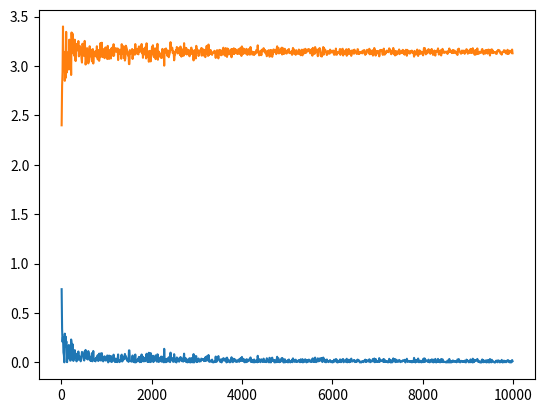

Generate this figure with matplotlib:
import math
from sys import stdin
import random
import numpy as np
import matplotlib.pyplot as plt
import matplotlib.cm as cm
import copy

def getUnitSquare():
    return [[(x-1,y-1) for y in range(3) for x in range(3)]]


unitSquare=getUnitSquare()


def samplePoint(inCircle, inSquare):
    radius = 1
    x=random.uniform(-radius,radius)
    y=random.uniform(-radius,radius)
    if (math.sqrt((x*x) + (y*y))<=radius):
        return (inCircle+1, inSquare+1)
    return (inCircle, inSquare+1)

def keepSampling(amount):
    inCircle, inSquare = 0, 0
    for i in range(amount):
        (inCircle, inSquare) = samplePoint(inCircle, inSquare)
    return (inCircle, inSquare)

n=[]
res1=[]
res2=[]
for i in range(10,10_000,10):
    (inCircle, inSquare) = keepSampling(i)
    n.append(i)
    res1.append(abs(math.pi - 4*inCircle/inSquare))
    res2.append(4*inCircle/inSquare)
plt.plot(n,res1, n,res2)
plt.show()
